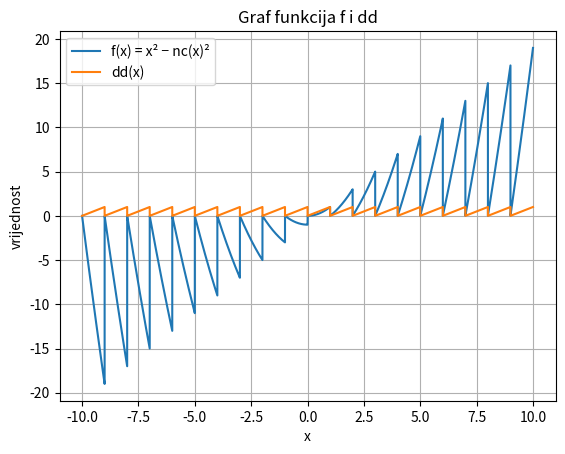

Source code (Python):
import matplotlib.pyplot as plt
import numpy as np
import math

# funkcija najvećeg cijelog broja (floor)
def nc(x):
    return math.floor(x)

# decimalni dio
def dd(x):
    return x - nc(x)

# zadana funkcija
def f(x):
    return x**2 - nc(x)**2

# interval
x = np.arange(-10, 10, 0.001)

# vrijednosti funkcija
y = [f(t) for t in x]
y1 = [dd(t) for t in x]

# crtanje
plt.plot(x, y, label='f(x) = x² − nc(x)²')
plt.plot(x, y1, label='dd(x)')

plt.xlabel('x')
plt.ylabel('vrijednost')
plt.title('Graf funkcija f i dd')
plt.grid(True)
plt.legend()

plt.show()